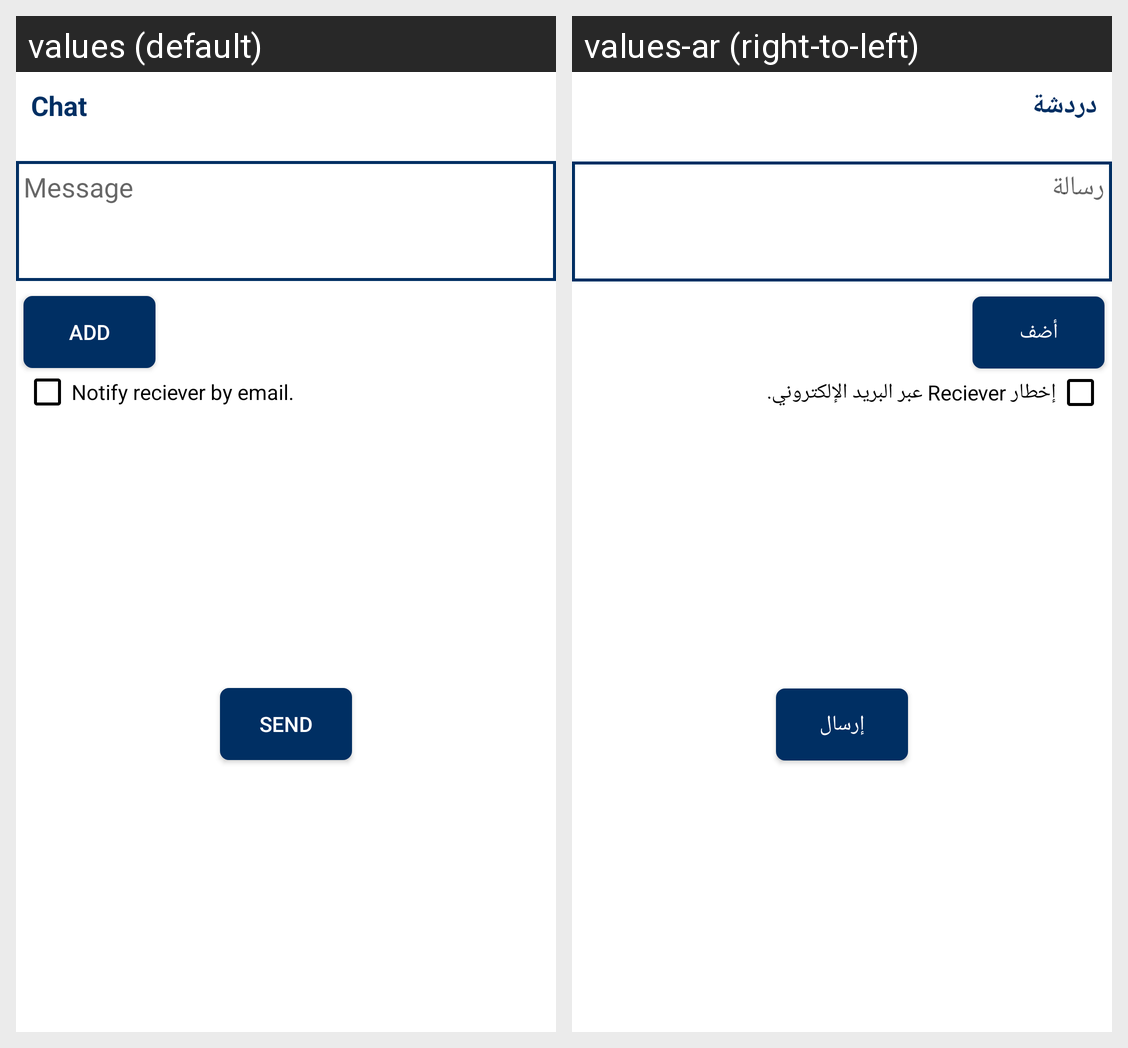

For this localized Android screen grid, give each drawn string resource with its value in every locale shown.
Android screen res/layout/admin_inbox_chat_view.xml rendered under 2 locales, left to right: values (default), values-ar (right-to-left). Device: Nexus 5 (rendered at 1080×1920; each locale shown at half size, 540×960, under a caption strip naming it); theme AppTheme.
Strings drawn on this screen, with the default value and each locale's value (text and hints the layout hard-codes, and strings that could not be matched under every locale, appear in the picture but are not listed):

Chat
  values: Chat
  values-ar: دردشة

message
  values: Message
  values-ar: رسالة

add
  values: Add
  values-ar: أضف

notifyrecieverbyemail
  values: Notify reciever by email.
  values-ar: إخطار Reciever عبر البريد الإلكتروني.

Send
  values: Send
  values-ar: إرسال
